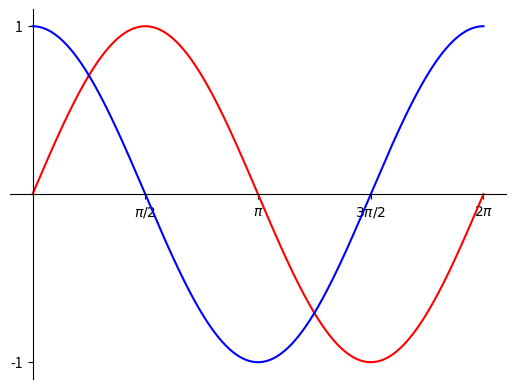

This chart was generated by the following Python code:
################################################################################
# Author: Jose Bucio
# Date: 04/07/2021
# Description: Draws a sine and cosine from 0 to 2pi with every pi/2 on x-axis and
# between -1 and 1 on y-axis
################################################################################
import matplotlib.pyplot as plt
import numpy as np

def main():
    # set x range from 0 to 2pi
    x = np.linspace(0, 2* np.pi, 1000)
    #x = np.arange(0, 2 * np.pi, 0.1)
    #x = np.linspace(0, 2 * np.pi, 1000)
    y_1 = np.sin(x) # declare sine
    y_2 = np.cos(x) # delcare cosine 
    # create graph
    graph = plt.figure()
    ax = graph.add_subplot(1, 1, 1)

    # set positions
    ax.spines['left'].set_position('zero')
    ax.spines['right'].set_position('zero')
    ax.spines['bottom'].set_position('center')
    ax.spines['top'].set_position('center')
    #ax.yaxis.set_ticks_position('bottom')
    #ax.yaxis.set_ticks_position('left')

    # make x axis to center
    #ax.spines['bottom'].set_position('center')

    # tick marks with respect to x and y axis
    plt.xticks((0.5 * np.pi, np.pi, 1.5 * np.pi, 2 * np.pi), ('$\\pi/2$', '$\\pi$', '$3\\pi/2$', '$2\\pi$'))
    plt.yticks((-1, 1))
    # remove the label value under the ticks
    #ax.set_xticklabels([])
    #ax.set_yticklabels([])

    # increase the x value more than 2pi and increase y value to 1.2
    #plt.xlim(0,7)
    #plt.ylim(-1.2, 1.2)

    # remove top and right borders
    ax.spines['top'].set_visible(False)
    ax.spines['right'].set_visible(False)
    #plt.xticks([0, np.pi/2, np.pi, 3*np.pi/2, 2*np.pi])
    #plt.yticks(np.arange())

    # plot sin & color with red & blue
    plt.plot(x, y_1, color = 'red')
    plt.plot(x, y_2, color = 'blue')
    plt.savefig("sin_cos_pyplot.pdf")
    #plt.show()

if __name__ == '__main__':
    main()
    plt.show()
